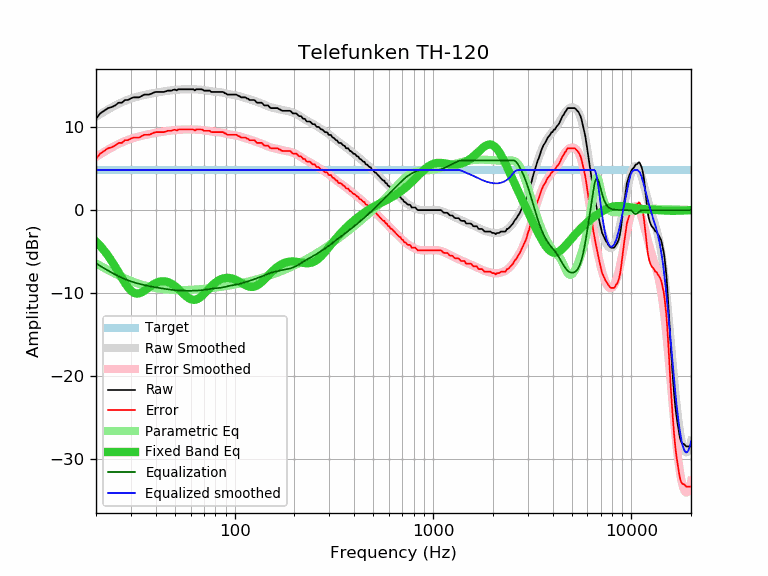

Data behind this chart, as committed beside it:
frequency, raw, error, smoothed, error_smoothed, equalization, parametric_eq, equalized_raw, equalized_smoothed, target
20, 11.03, 6.18, 11.28, 6.43, -6.43, -3.79, 4.60, 4.85, 4.85
21, 11.68, 6.83, 11.59, 6.74, -6.74, -4.31, 4.94, 4.85, 4.85
22, 12.00, 7.15, 11.89, 7.03, -7.03, -4.89, 4.97, 4.85, 4.85
23, 12.32, 7.47, 12.16, 7.31, -7.31, -5.50, 5.01, 4.85, 4.85
24, 12.44, 7.59, 12.41, 7.56, -7.56, -6.16, 4.88, 4.85, 4.85
25, 12.65, 7.80, 12.64, 7.79, -7.79, -6.84, 4.86, 4.85, 4.85
26, 12.97, 8.12, 12.85, 7.99, -7.99, -7.53, 4.98, 4.85, 4.85
27, 12.97, 8.12, 13.03, 8.18, -8.18, -8.19, 4.79, 4.85, 4.85
28, 13.30, 8.45, 13.19, 8.34, -8.34, -8.81, 4.96, 4.85, 4.85
29, 13.30, 8.45, 13.34, 8.49, -8.49, -9.33, 4.81, 4.85, 4.85
30, 13.50, 8.65, 13.46, 8.61, -8.61, -9.73, 4.89, 4.85, 4.85
31, 13.62, 8.77, 13.57, 8.72, -8.72, -9.98, 4.90, 4.85, 4.85
32, 13.62, 8.77, 13.67, 8.82, -8.82, -10.08, 4.80, 4.85, 4.85
33, 13.62, 8.77, 13.76, 8.90, -8.90, -10.05, 4.72, 4.85, 4.85
34, 13.78, 8.93, 13.83, 8.98, -8.98, -9.93, 4.80, 4.85, 4.85
35, 13.95, 9.10, 13.90, 9.05, -9.05, -9.75, 4.90, 4.85, 4.85
36, 13.95, 9.10, 13.97, 9.12, -9.12, -9.54, 4.83, 4.85, 4.85
37, 13.95, 9.10, 14.03, 9.18, -9.18, -9.32, 4.77, 4.85, 4.85
38, 14.06, 9.21, 14.08, 9.23, -9.23, -9.12, 4.83, 4.85, 4.85
39, 14.19, 9.34, 14.13, 9.28, -9.28, -8.95, 4.91, 4.85, 4.85
40, 14.27, 9.42, 14.18, 9.33, -9.33, -8.81, 4.94, 4.85, 4.85
41, 14.27, 9.42, 14.23, 9.38, -9.38, -8.70, 4.89, 4.85, 4.85
42, 14.27, 9.42, 14.27, 9.42, -9.42, -8.63, 4.85, 4.85, 4.85
43, 14.27, 9.42, 14.31, 9.46, -9.46, -8.59, 4.81, 4.85, 4.85
44, 14.27, 9.42, 14.34, 9.49, -9.49, -8.59, 4.78, 4.85, 4.85
45, 14.35, 9.50, 14.38, 9.53, -9.53, -8.62, 4.82, 4.85, 4.85
46, 14.43, 9.58, 14.41, 9.56, -9.56, -8.68, 4.87, 4.85, 4.85
47, 14.43, 9.58, 14.44, 9.59, -9.59, -8.77, 4.84, 4.85, 4.85
48, 14.43, 9.58, 14.47, 9.61, -9.61, -8.89, 4.82, 4.85, 4.85
49, 14.53, 9.68, 14.49, 9.64, -9.64, -9.02, 4.89, 4.85, 4.85
50, 14.56, 9.71, 14.51, 9.66, -9.66, -9.18, 4.90, 4.85, 4.85
51, 14.46, 9.61, 14.53, 9.68, -9.68, -9.34, 4.78, 4.85, 4.85
52, 14.59, 9.74, 14.55, 9.70, -9.70, -9.52, 4.89, 4.85, 4.85
53, 14.59, 9.74, 14.56, 9.71, -9.71, -9.71, 4.88, 4.85, 4.85
54, 14.59, 9.74, 14.58, 9.72, -9.72, -9.90, 4.87, 4.85, 4.85
55, 14.59, 9.74, 14.58, 9.73, -9.73, -10.08, 4.86, 4.85, 4.85
56, 14.59, 9.74, 14.59, 9.74, -9.74, -10.26, 4.85, 4.85, 4.85
57, 14.59, 9.74, 14.59, 9.74, -9.74, -10.41, 4.85, 4.85, 4.85
58, 14.59, 9.74, 14.59, 9.74, -9.74, -10.55, 4.85, 4.85, 4.85
59, 14.59, 9.74, 14.59, 9.74, -9.74, -10.67, 4.85, 4.85, 4.85
60, 14.59, 9.74, 14.59, 9.74, -9.74, -10.76, 4.85, 4.85, 4.85
61, 14.59, 9.74, 14.59, 9.74, -9.74, -10.81, 4.85, 4.85, 4.85
62, 14.59, 9.74, 14.59, 9.73, -9.73, -10.84, 4.86, 4.85, 4.85
63, 14.45, 9.60, 14.58, 9.73, -9.73, -10.83, 4.72, 4.85, 4.85
64, 14.59, 9.74, 14.58, 9.72, -9.72, -10.79, 4.87, 4.85, 4.85
65, 14.59, 9.74, 14.57, 9.72, -9.72, -10.73, 4.87, 4.85, 4.85
66, 14.59, 9.74, 14.56, 9.71, -9.71, -10.64, 4.88, 4.85, 4.85
67, 14.59, 9.74, 14.55, 9.69, -9.69, -10.53, 4.90, 4.85, 4.85
68, 14.59, 9.74, 14.53, 9.68, -9.68, -10.41, 4.91, 4.85, 4.85
69, 14.56, 9.71, 14.51, 9.66, -9.66, -10.27, 4.90, 4.85, 4.85
70, 14.43, 9.58, 14.49, 9.64, -9.64, -10.13, 4.79, 4.85, 4.85
71, 14.43, 9.58, 14.47, 9.61, -9.61, -9.97, 4.82, 4.85, 4.85
72, 14.43, 9.58, 14.44, 9.59, -9.59, -9.82, 4.84, 4.85, 4.85
73, 14.43, 9.58, 14.42, 9.56, -9.56, -9.67, 4.87, 4.85, 4.85
74, 14.43, 9.58, 14.39, 9.54, -9.54, -9.52, 4.89, 4.85, 4.85
75, 14.43, 9.58, 14.37, 9.52, -9.52, -9.38, 4.91, 4.85, 4.85
76, 14.28, 9.43, 14.35, 9.49, -9.49, -9.24, 4.79, 4.85, 4.85
77, 14.27, 9.42, 14.33, 9.48, -9.48, -9.10, 4.79, 4.85, 4.85
78, 14.27, 9.42, 14.31, 9.46, -9.46, -8.98, 4.81, 4.85, 4.85
79, 14.27, 9.42, 14.30, 9.45, -9.45, -8.87, 4.82, 4.85, 4.85
... 553 more rows
